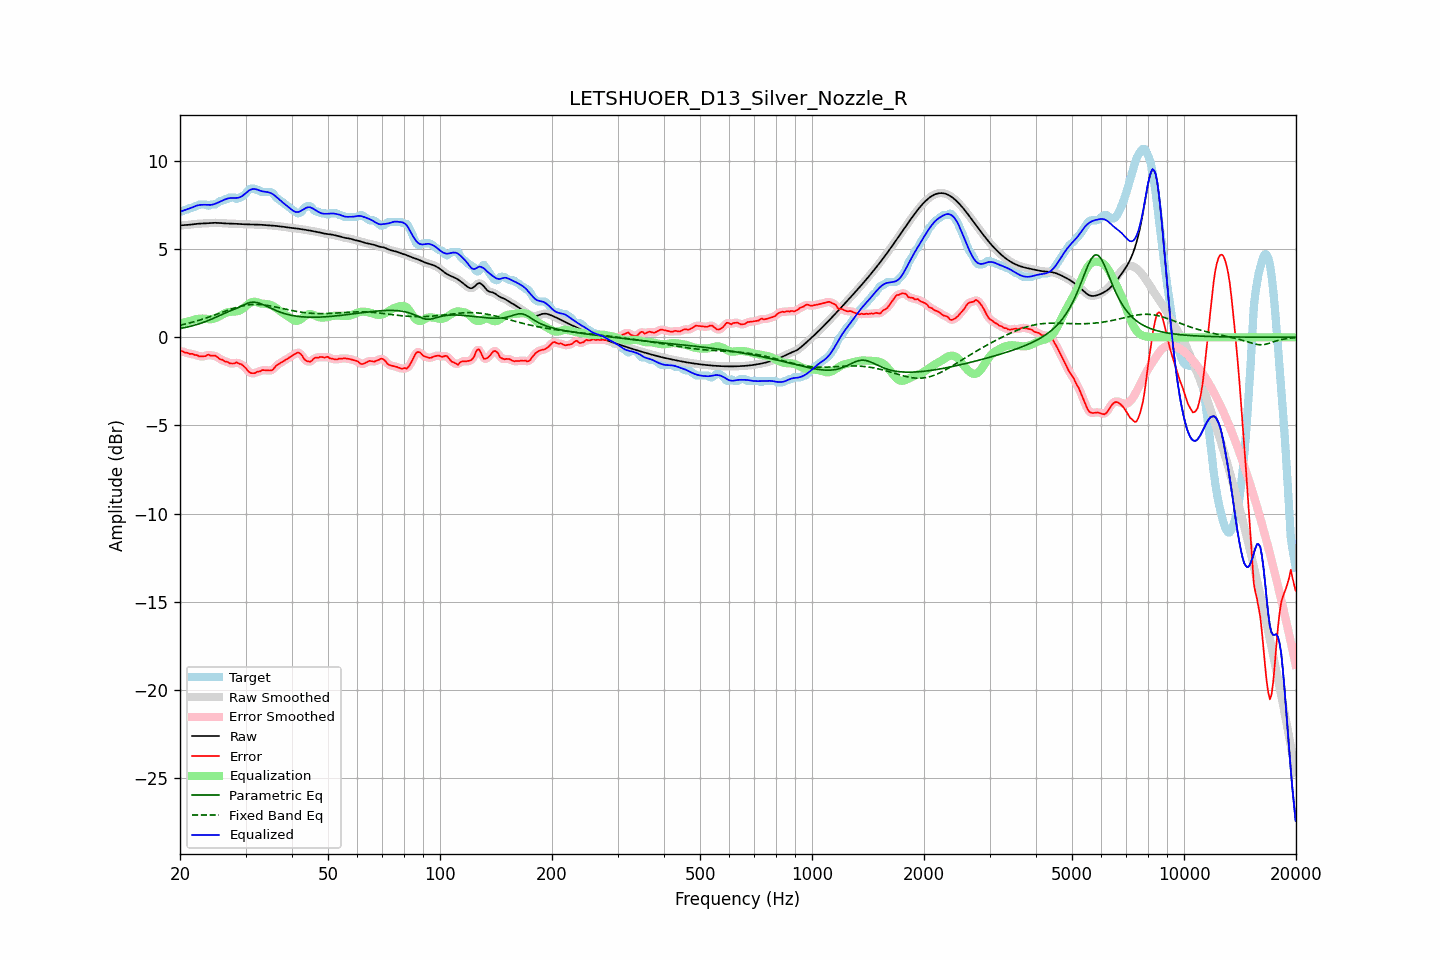

Data behind this chart, as committed beside it:
frequency, raw, error, smoothed, error_smoothed, equalization, parametric_eq, fixed_band_eq, equalized_raw, equalized_smoothed, target
20.00, 6.34, -0.79, 6.35, -0.78, 0.77, 0.50, 0.68, 7.12, 7.12, 7.13
20.20, 6.35, -0.78, 6.35, -0.80, 0.80, 0.51, 0.70, 7.15, 7.15, 7.13
20.40, 6.36, -0.81, 6.36, -0.82, 0.82, 0.53, 0.72, 7.18, 7.18, 7.17
20.61, 6.36, -0.87, 6.36, -0.84, 0.85, 0.55, 0.74, 7.21, 7.21, 7.23
20.81, 6.37, -0.87, 6.37, -0.88, 0.87, 0.57, 0.77, 7.24, 7.24, 7.23
21.02, 6.37, -0.90, 6.38, -0.91, 0.90, 0.59, 0.79, 7.27, 7.27, 7.27
21.23, 6.38, -0.95, 6.38, -0.92, 0.92, 0.61, 0.81, 7.31, 7.31, 7.33
21.44, 6.40, -0.94, 6.40, -0.95, 0.95, 0.64, 0.84, 7.34, 7.34, 7.33
21.66, 6.41, -0.94, 6.41, -0.96, 0.97, 0.66, 0.86, 7.38, 7.38, 7.35
21.87, 6.42, -1.00, 6.42, -0.98, 1.00, 0.69, 0.89, 7.42, 7.42, 7.42
22.09, 6.43, -1.00, 6.43, -1.01, 1.02, 0.71, 0.91, 7.45, 7.45, 7.43
22.31, 6.44, -1.03, 6.44, -1.05, 1.04, 0.74, 0.94, 7.48, 7.48, 7.47
22.54, 6.44, -1.09, 6.44, -1.07, 1.05, 0.77, 0.97, 7.50, 7.50, 7.53
22.76, 6.45, -1.08, 6.45, -1.08, 1.06, 0.80, 1.00, 7.51, 7.51, 7.53
22.99, 6.45, -1.08, 6.45, -1.09, 1.06, 0.83, 1.03, 7.51, 7.52, 7.53
23.22, 6.46, -1.07, 6.46, -1.07, 1.06, 0.86, 1.06, 7.52, 7.52, 7.53
23.45, 6.46, -1.07, 6.46, -1.04, 1.05, 0.90, 1.09, 7.51, 7.51, 7.53
23.69, 6.47, -1.00, 6.47, -1.02, 1.04, 0.93, 1.12, 7.51, 7.51, 7.47
23.92, 6.48, -0.99, 6.48, -1.01, 1.03, 0.97, 1.15, 7.50, 7.50, 7.46
24.16, 6.48, -1.04, 6.48, -1.02, 1.03, 1.01, 1.18, 7.51, 7.51, 7.52
24.40, 6.49, -1.04, 6.49, -1.03, 1.03, 1.05, 1.21, 7.52, 7.52, 7.53
24.65, 6.49, -1.04, 6.49, -1.04, 1.05, 1.09, 1.25, 7.55, 7.54, 7.53
24.89, 6.49, -1.04, 6.49, -1.06, 1.08, 1.13, 1.28, 7.58, 7.58, 7.53
25.14, 6.49, -1.10, 6.49, -1.11, 1.12, 1.17, 1.31, 7.61, 7.61, 7.59
25.39, 6.49, -1.18, 6.48, -1.17, 1.17, 1.21, 1.35, 7.65, 7.65, 7.66
25.65, 6.48, -1.25, 6.48, -1.23, 1.21, 1.25, 1.38, 7.69, 7.69, 7.73
25.91, 6.47, -1.26, 6.47, -1.28, 1.26, 1.29, 1.41, 7.73, 7.74, 7.73
26.16, 6.46, -1.31, 6.46, -1.32, 1.32, 1.34, 1.45, 7.78, 7.78, 7.77
26.43, 6.46, -1.37, 6.46, -1.35, 1.36, 1.38, 1.48, 7.82, 7.82, 7.83
26.69, 6.45, -1.38, 6.45, -1.39, 1.40, 1.41, 1.51, 7.86, 7.86, 7.83
26.96, 6.45, -1.42, 6.45, -1.43, 1.43, 1.45, 1.55, 7.88, 7.88, 7.87
27.23, 6.45, -1.48, 6.45, -1.46, 1.44, 1.49, 1.58, 7.89, 7.89, 7.93
27.50, 6.45, -1.48, 6.45, -1.49, 1.45, 1.53, 1.61, 7.90, 7.90, 7.93
27.77, 6.44, -1.49, 6.44, -1.48, 1.46, 1.56, 1.64, 7.90, 7.90, 7.93
28.05, 6.44, -1.48, 6.44, -1.46, 1.46, 1.60, 1.67, 7.90, 7.90, 7.92
28.33, 6.43, -1.41, 6.43, -1.45, 1.47, 1.64, 1.69, 7.90, 7.90, 7.85
28.62, 6.43, -1.46, 6.43, -1.46, 1.48, 1.68, 1.72, 7.91, 7.91, 7.89
28.90, 6.42, -1.51, 6.42, -1.48, 1.51, 1.72, 1.74, 7.93, 7.93, 7.93
29.19, 6.42, -1.52, 6.42, -1.54, 1.56, 1.76, 1.76, 7.97, 7.97, 7.93
29.48, 6.41, -1.59, 6.41, -1.59, 1.62, 1.81, 1.78, 8.03, 8.03, 8.00
29.78, 6.41, -1.67, 6.41, -1.66, 1.70, 1.85, 1.80, 8.11, 8.11, 8.08
30.08, 6.41, -1.76, 6.41, -1.77, 1.78, 1.90, 1.82, 8.19, 8.19, 8.16
30.38, 6.41, -1.88, 6.41, -1.87, 1.86, 1.93, 1.83, 8.26, 8.26, 8.28
30.68, 6.40, -1.97, 6.40, -1.96, 1.92, 1.96, 1.84, 8.33, 8.33, 8.38
30.99, 6.40, -2.03, 6.40, -2.02, 1.97, 1.98, 1.85, 8.37, 8.37, 8.43
31.30, 6.40, -2.03, 6.40, -2.05, 2.00, 1.99, 1.86, 8.40, 8.40, 8.43
31.61, 6.39, -2.04, 6.39, -2.03, 2.02, 1.99, 1.86, 8.41, 8.41, 8.43
31.93, 6.39, -2.01, 6.39, -2.00, 2.01, 1.98, 1.86, 8.40, 8.40, 8.41
32.24, 6.39, -1.95, 6.39, -1.98, 1.98, 1.97, 1.86, 8.37, 8.37, 8.34
32.57, 6.39, -1.95, 6.39, -1.94, 1.95, 1.94, 1.86, 8.34, 8.34, 8.33
32.89, 6.38, -1.93, 6.38, -1.90, 1.93, 1.91, 1.85, 8.31, 8.31, 8.31
33.22, 6.38, -1.86, 6.38, -1.88, 1.91, 1.88, 1.85, 8.28, 8.28, 8.23
33.55, 6.37, -1.86, 6.37, -1.87, 1.90, 1.84, 1.84, 8.27, 8.27, 8.23
33.89, 6.36, -1.87, 6.36, -1.86, 1.89, 1.80, 1.83, 8.25, 8.25, 8.23
34.23, 6.36, -1.88, 6.36, -1.88, 1.88, 1.75, 1.81, 8.24, 8.24, 8.23
34.57, 6.35, -1.88, 6.35, -1.89, 1.87, 1.71, 1.80, 8.22, 8.22, 8.23
34.92, 6.35, -1.88, 6.35, -1.89, 1.84, 1.67, 1.78, 8.19, 8.19, 8.23
35.27, 6.34, -1.88, 6.34, -1.86, 1.81, 1.63, 1.76, 8.15, 8.15, 8.22
35.62, 6.33, -1.81, 6.33, -1.80, 1.76, 1.58, 1.75, 8.10, 8.10, 8.15
35.97, 6.32, -1.70, 6.32, -1.71, 1.71, 1.54, 1.73, 8.03, 8.03, 8.02
... 635 more rows
